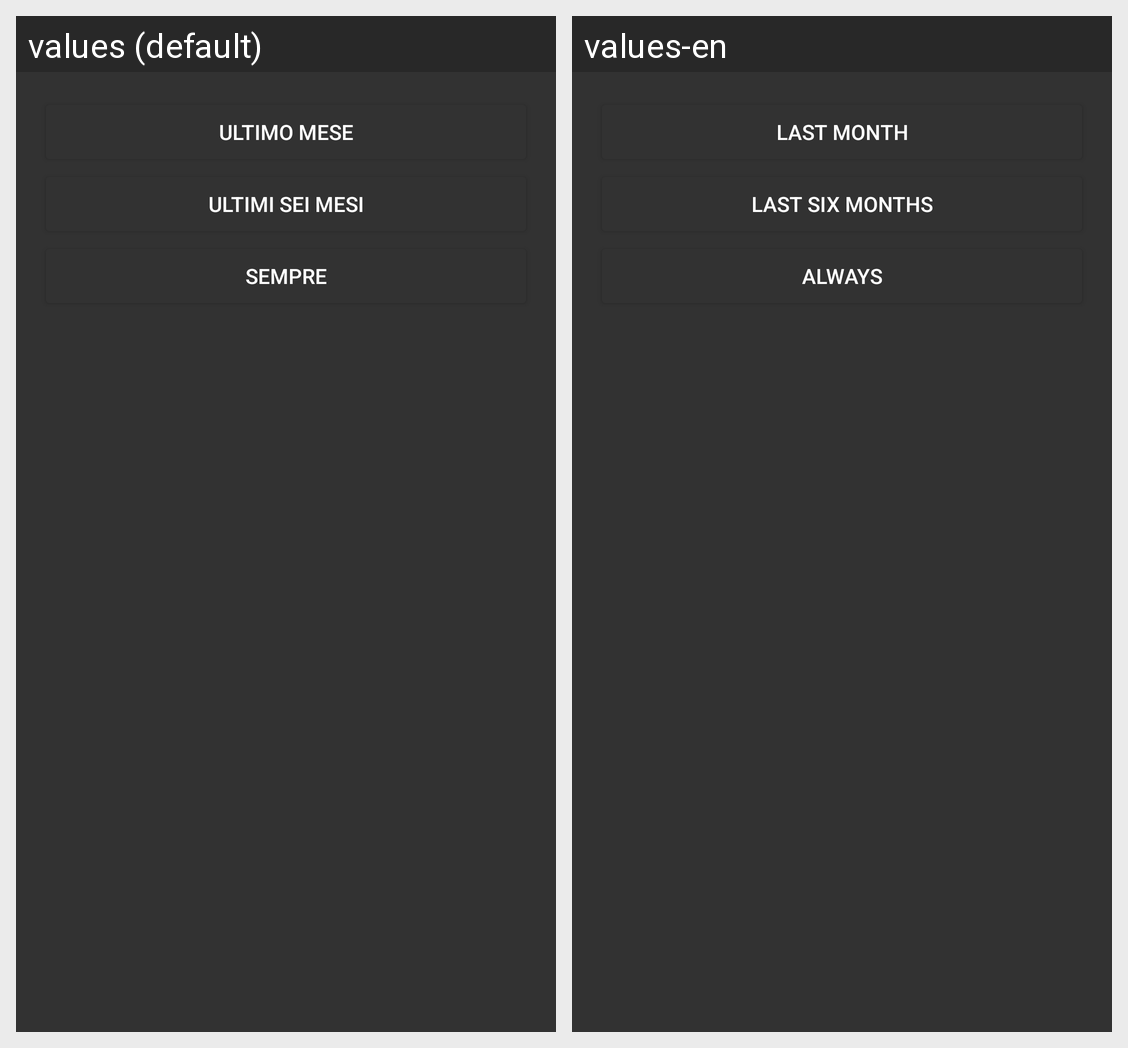

For this localized Android screen grid, give each drawn string resource with its value in every locale shown.
Android screen res/layout/filter_time_alertdialog.xml rendered under 2 locales, left to right: values (default), values-en. Device: Nexus 5 (rendered at 1080×1920; each locale shown at half size, 540×960, under a caption strip naming it); theme Theme.ProgettoProgMobile.
Strings drawn on this screen, with the default value and each locale's value (text and hints the layout hard-codes, and strings that could not be matched under every locale, appear in the picture but are not listed):

lastMonth
  values: Ultimo mese
  values-en: Last month

lastSixMonths
  values: Ultimi sei mesi
  values-en: Last six months

ever
  values: Sempre
  values-en: Always
